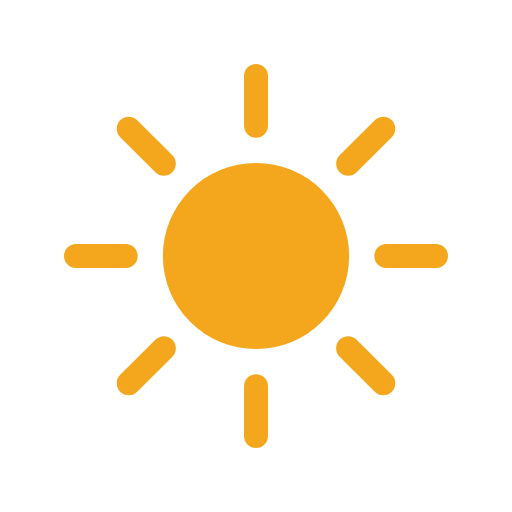
t = 0.00 s
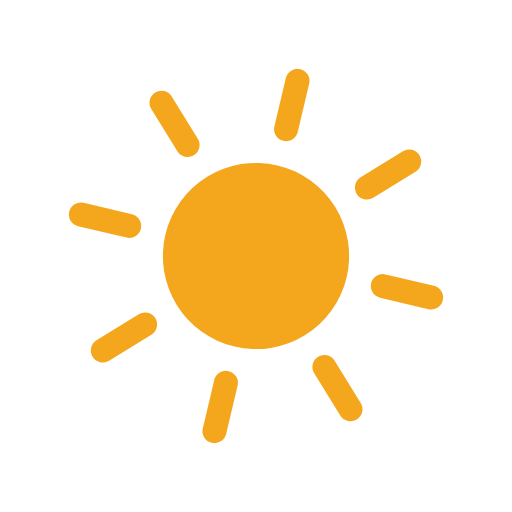
t = 1.67 s
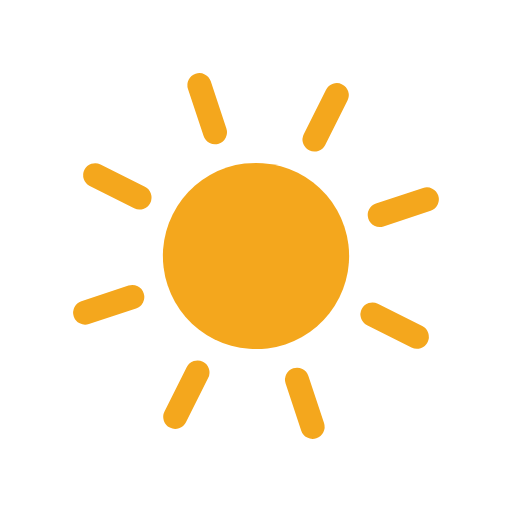
t = 3.33 s
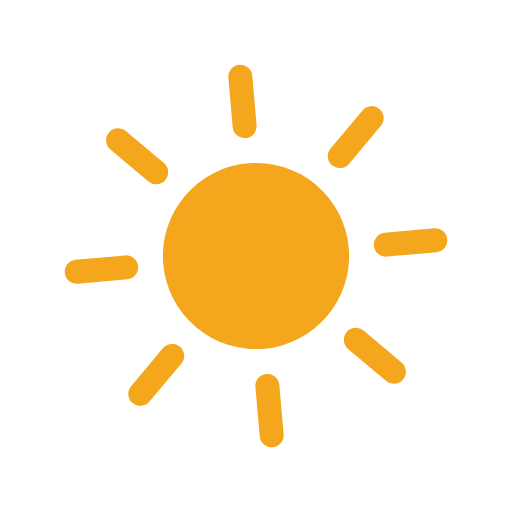
t = 5.00 s
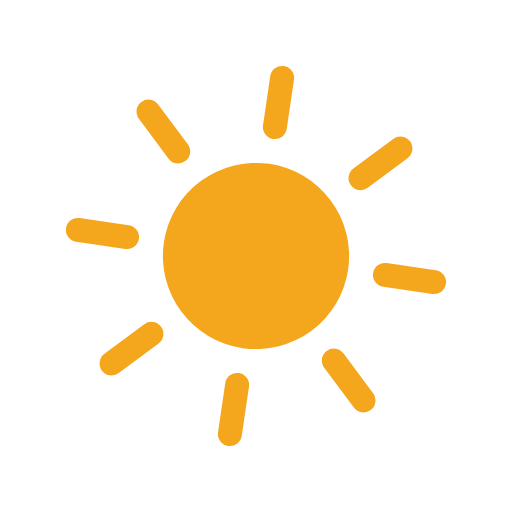
t = 6.67 s
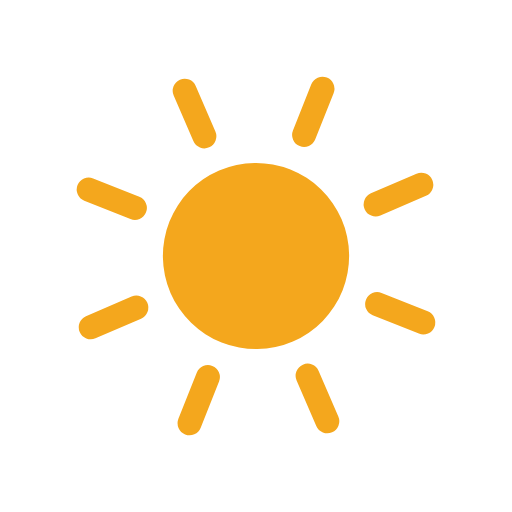
t = 8.33 s

The animated SVG that drew these frames (rendered in a browser with its animation timeline set to each time). Animation: 1 SMIL element (animateTransform=1); frames cover the first 8.33 s, repeats indefinitely.

<svg xmlns="http://www.w3.org/2000/svg" viewBox="0 0 64 64">
	<g>
		<circle cx="32" cy="32" r="11.64" fill="#f4a71d"/>
		<line x1="32" y1="15.71" x2="32" y2="9.5" fill="none" stroke="#f4a71d" stroke-linecap="round" stroke-miterlimit="10" stroke-width="3"/>
		<line x1="32" y1="54.5" x2="32" y2="48.29" fill="none" stroke="#f4a71d" stroke-linecap="round" stroke-miterlimit="10" stroke-width="3"/>
		<line x1="43.52" y1="20.48" x2="47.91" y2="16.09" fill="none" stroke="#f4a71d" stroke-linecap="round" stroke-miterlimit="10" stroke-width="3"/>
		<line x1="16.09" y1="47.91" x2="20.48" y2="43.52" fill="none" stroke="#f4a71d" stroke-linecap="round" stroke-miterlimit="10" stroke-width="3"/>
		<line x1="20.48" y1="20.48" x2="16.09" y2="16.09" fill="none" stroke="#f4a71d" stroke-linecap="round" stroke-miterlimit="10" stroke-width="3"/>
		<line x1="47.91" y1="47.91" x2="43.52" y2="43.52" fill="none" stroke="#f4a71d" stroke-linecap="round" stroke-miterlimit="10" stroke-width="3"/>
		<line x1="15.71" y1="32" x2="9.5" y2="32" fill="none" stroke="#f4a71d" stroke-linecap="round" stroke-miterlimit="10" stroke-width="3"/>
		<line x1="54.5" y1="32" x2="48.29" y2="32" fill="none" stroke="#f4a71d" stroke-linecap="round" stroke-miterlimit="10" stroke-width="3"/>

		<animateTransform attributeName="transform" type="rotate" from="0 32 32" to="360 32 32" dur="45s" repeatCount="indefinite"/>
	</g>
</svg>
